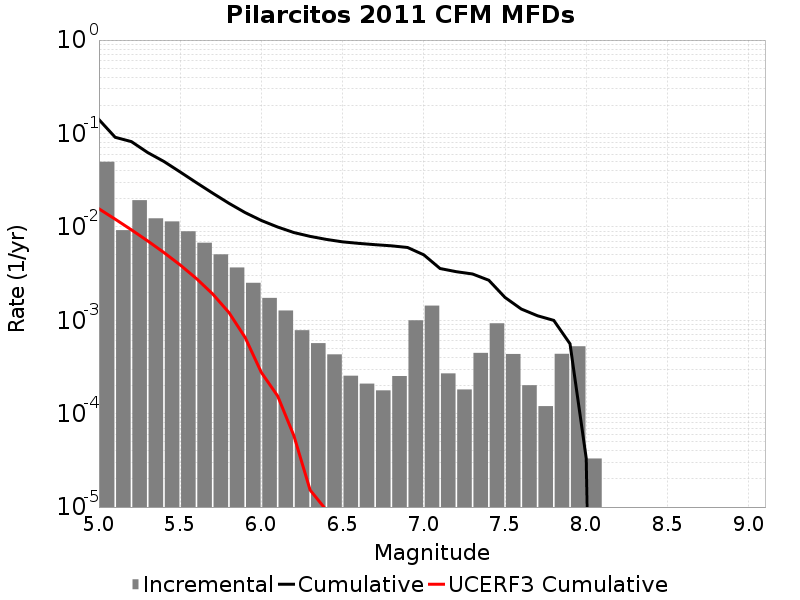

The data file committed next to this chart (first rows):
Magnitude, Incremental Rate, Cumulative Rate, UCERF3 Cumulative Rate
5.05, 0.04979, 0.1408, 0.0156
5.15, 0.009218, 0.09099, 0.01208
5.25, 0.0193, 0.08177, 0.00929
5.35, 0.01234, 0.06247, 0.007071
5.45, 0.01144, 0.05013, 0.005309
5.55, 0.008965, 0.03869, 0.003909
5.65, 0.006761, 0.02973, 0.002797
5.75, 0.005079, 0.02297, 0.001913
5.85, 0.003673, 0.01789, 0.001211
5.95, 0.002517, 0.01421, 6.5399933E-4
6.05, 0.001735, 0.0117, 2.757592E-4
6.15, 0.001272, 0.009963, 1.5480311E-4
6.25, 7.823464E-4, 0.008691, 5.8103695E-5
6.35, 5.6870567E-4, 0.007909, 1.5209441E-5
6.45, 4.3129353E-4, 0.00734, 9.26457E-6
6.55, 2.5476408E-4, 0.006909, 9.010179E-6
6.65, 2.0962872E-4, 0.006654, 8.682962E-6
6.75, 1.7753245E-4, 0.006444, 8.492111E-6
6.85, 2.5275807E-4, 0.006267, 8.188064E-6
6.95, 9.989962E-4, 0.006014, 7.825138E-6
7.05, 0.001434, 0.005015, 7.443384E-6
7.15, 2.698092E-4, 0.003581, 7.0324795E-6
7.25, 1.8154448E-4, 0.003311, 6.6317552E-6
7.35, 4.4734168E-4, 0.003129, 6.2048985E-6
7.45, 9.277826E-4, 0.002682, 5.8255E-6
7.55, 4.3530556E-4, 0.001754, 5.3096896E-6
7.65, 2.0160465E-4, 0.001319, 4.969733E-6
7.75, 1.20360986E-4, 0.001117, 4.669462E-6
7.85, 4.373116E-4, 9.969901E-4, 4.2800125E-6
7.95, 5.2657933E-4, 5.596786E-4, 3.377104E-6
8.05, 3.309927E-5, 3.309927E-5, 2.943609E-6
8.15, 0.0, 0.0, 2.4149958E-6
8.25, 0.0, 0.0, 1.2467118E-8
8.35, 0.0, 0.0, 0.0
8.45, 0.0, 0.0, 0.0
8.55, 0.0, 0.0, 0.0
8.65, 0.0, 0.0, 0.0
8.75, 0.0, 0.0, 0.0
8.85, 0.0, 0.0, 0.0
8.95, 0.0, 0.0, 0.0
9.05, 0.0, 0.0, 0.0
